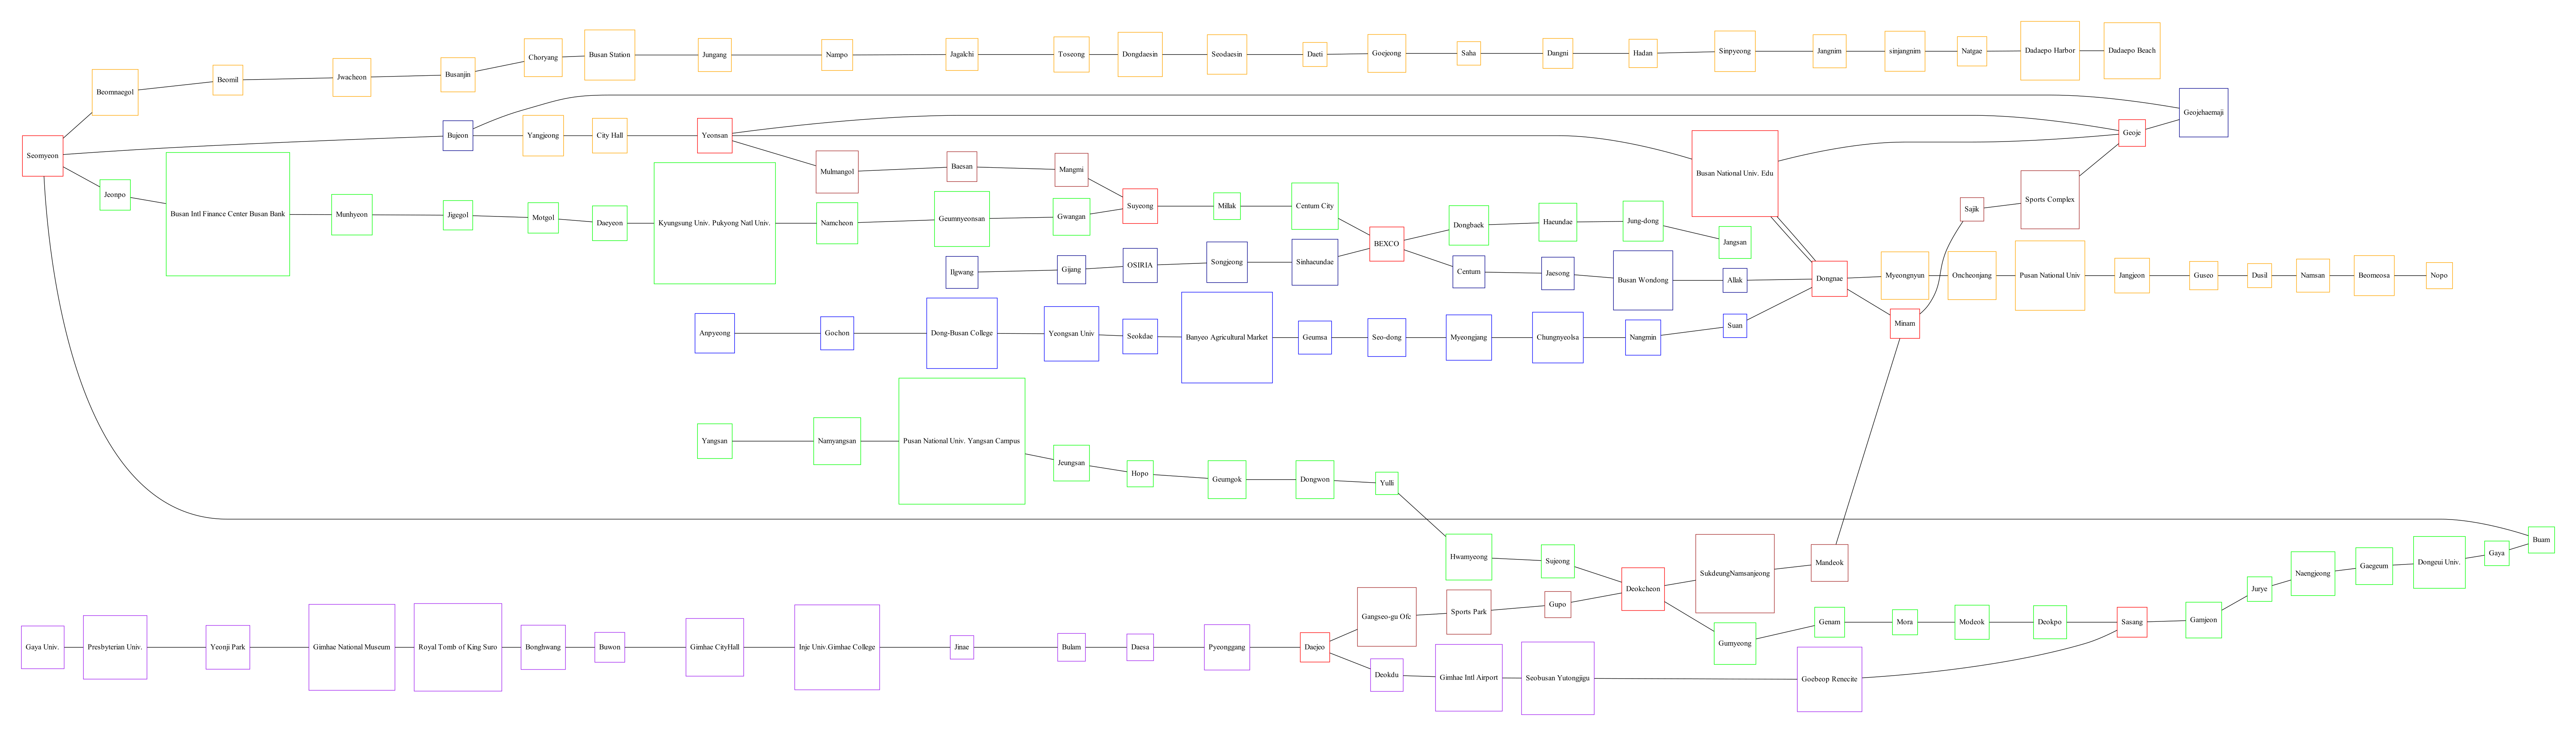

Write Python code to recreate this figure.
import graphviz as gv
import numpy as np


g1 = gv.Graph (format='PDF')
g1.attr(bgcolor='white', rankdir = 'LR')

station1_1 = ['Nopo', 'Beomeosa', 'Namsan', 'Dusil', 'Guseo', 'Jangjeon', 'Pusan National Univ', 'Oncheonjang', 'Myeongnyun',
              'Dongnae', 'Busan National Univ. Edu', 'Yeonsan', 'City Hall', 'Yangjeong','Bujeon', 'Seomyeon']

station1_2 = ['Beomnaegol', 'Beomil', 'Jwacheon', 'Busanjin', 'Choryang', 'Busan Station',
              'Jungang','Nampo', 'Jagalchi', 'Toseong', 'Dongdaesin', 'Seodaesin', 'Daeti', 'Goejeong', 'Saha',
              'Dangni', 'Hadan', 'Sinpyeong', 'Jangnim', 'sinjangnim', 'Natgae', 'Dadaepo Harbor', 'Dadaepo Beach']

station2_1 = ['Yangsan', 'Namyangsan', 'Pusan National Univ. Yangsan Campus', 'Jeungsan',
             'Hopo', 'Geumgok', 'Dongwon', 'Yulli', 'Hwamyeong', 'Sujeong', 'Deokcheon', 'Gumyeong', 'Genam', 'Mora',
             'Modeok', 'Deokpo', 'Sasang', 'Gamjeon', 'Jurye', 'Naengjeong', 'Gaegeum', 'Dongeui Univ.',
             'Gaya', 'Buam']

station2_2 = ['Jeonpo', 'Busan Int''l Finance Center Busan Bank', 'Munhyeon', 'Jigegol',
             'Motgol', 'Daeyeon', 'Kyungsung Univ. Pukyong Nat''l Univ.', 'Namcheon',
             'Geumnyeonsan', 'Gwangan', 'Suyeong']

station2_3 = ['Millak', 'Centum City', 'BEXCO']

station2_4 = ['Dongbaek', 'Haeundae', 'Jung-dong', 'Jangsan']

station3_1 = ['Daejeo', 'Gangseo-gu Ofc', 'Sports Park', 'Gupo', 'Deokcheon', 'Sukdeung'
             'Namsanjeong', 'Mandeok', 'Minam', 'Sajik', 'Sports Complex', 'Geoje', 'Yeonsan', 'Mulmangol',
              'Baesan', 'Mangmi', 'Suyeong']

station4_1 = ['Anpyeong', 'Gochon', 'Dong-Busan College', 'Yeongsan Univ', 'Seokdae',
             'Banyeo Agricultural Market', 'Geumsa', 'Seo-dong', 'Myeongjang', 'Chungnyeolsa',
             'Nangmin', 'Suan', 'Dongnae', 'Minam']

station5_1 = ['Gaya Univ.', 'Presbyterian Univ.', 'Yeonji Park', 'Gimhae National Museum',
             'Royal Tomb of King Suro', 'Bonghwang', 'Buwon', 'Gimhae CityHall', 'Inje Univ.'
             'Gimhae College', 'Jinae', 'Bulam', 'Daesa', 'Pyeonggang', 'Daejeo', 'Deokdu',
             'Gimhae Int''l Airport', 'Seobusan Yutongjigu', 'Goebeop Renecite', 'Sasang']

station6_1 = ['Ilgwang', 'Gijang', 'OSIRIA', 'Songjeong', 'Sinhaeundae', 'BEXCO',
             'Centum', 'Jaesong', 'Busan Wondong', 'Allak', 'Dongnae', 'Busan National Univ. Edu',
             'Geoje', 'Geojehaemaji', 'Bujeon']


num1_1station = len(station1_1)
station1_1.reverse()
num1_2station = len(station1_2)

num2_1station = len(station2_1)
num2_2station = len(station2_2)
num2_3station = len(station2_3)
num2_4station = len(station2_4)

num3_1station = len(station3_1)

num4_1station = len(station4_1)

num5_1station = len(station5_1)

num6_1station = len(station6_1)

for i in range(num1_1station) :
    g1.node(station1_1[i], shape = 'square', color = 'orange')

for i in range(num1_2station) :
    g1.node(station1_2[i], shape = 'square', color = 'orange')

for i in range(num2_1station) :
    g1.node(station2_1[i], shape = 'square', color = 'green')

for i in range(num2_2station) :
    g1.node(station2_2[i], shape = 'square', color = 'green')

for i in range(num2_3station) :
    g1.node(station2_3[i], shape = 'square', color = 'green')

for i in range(num2_4station) :
    g1.node(station2_4[i], shape = 'square', color = 'green')

for i in range(num3_1station) :
    g1.node(station3_1[i], shape = 'square', color = 'brown')

for i in range(num4_1station) :
    g1.node(station4_1[i], shape = 'square', color = 'blue')

for i in range(num5_1station) :
    g1.node(station5_1[i], shape = 'square', color = 'purple')

for i in range(num6_1station) :
    g1.node(station6_1[i], shape = 'square', color = 'darkblue')

for i in range(num1_1station-1) :
    g1.edge(station1_1[i], station1_1[i+1])

for i in range(num1_2station-1) :
    g1.edge(station1_2[i], station1_2[i+1])

for i in range(num2_1station-1) :
    g1.edge(station2_1[i], station2_1[i+1])

for i in range(num2_2station-1) :
    g1.edge(station2_2[i], station2_2[i+1])

for i in range(num2_3station-1) :
    g1.edge(station2_3[i], station2_3[i+1])

for i in range(num2_4station-1) :
    g1.edge(station2_4[i], station2_4[i+1])

for i in range(num3_1station-1) :
    g1.edge(station3_1[i], station3_1[i+1])

for i in range(num4_1station-1) :
    g1.edge(station4_1[i], station4_1[i+1])

for i in range(num5_1station-1) :
    g1.edge(station5_1[i], station5_1[i+1])

for i in range(num6_1station-1) :
    g1.edge(station6_1[i], station6_1[i+1])

g1.node('Deokcheon', shape = 'square', color = 'red')
g1.node('Yeonsan', shape = 'square', color = 'red')
g1.node('Seomyeon', shape = 'square', color = 'red')
g1.node('Seomyeon', shape = 'square', color = 'red')
g1.node('Suyeong', shape = 'square', color = 'red')
g1.node('Minam', shape = 'square', color = 'red')
g1.node('Dongnae', shape = 'square', color = 'red')
g1.node('Daejeo', shape = 'square', color = 'red')
g1.node('Sasang', shape = 'square', color = 'red')
g1.node('Busan National Univ. Edu', shape = 'square', color = 'red')
g1.node('BEXCO', shape = 'square', color = 'red')
g1.node('Geoje', shape = 'square', color = 'red')


g1.edge(station1_1[0], station1_2[0])
g1.edge(station1_1[0], station2_1[num2_1station-1])

g1.edge(station1_1[0], station2_2[0])
g1.edge(station2_2[num2_2station-1], station2_3[0])
g1.edge(station2_3[num2_3station-1], station2_4[0])

print((g1.source))
g1.view()
